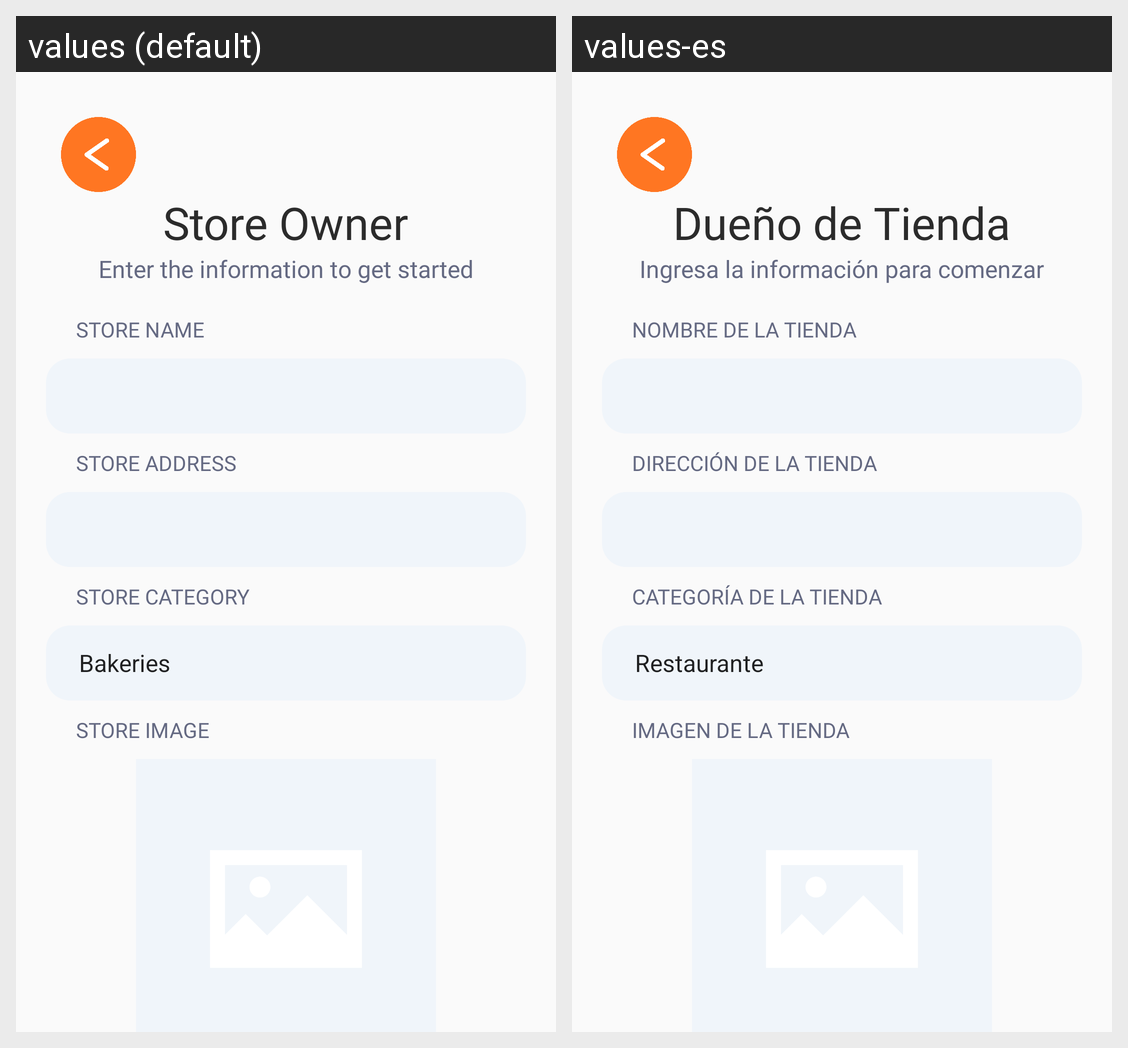

For this localized Android screen grid, give each drawn string resource with its value in every locale shown.
Android screen res/layout/activity_sign_up_store_owner_2.xml rendered under 2 locales, left to right: values (default), values-es. Device: Nexus 5 (rendered at 1080×1920; each locale shown at half size, 540×960, under a caption strip naming it); theme AppTheme.
Strings drawn on this screen, with the default value and each locale's value (text and hints the layout hard-codes, and strings that could not be matched under every locale, appear in the picture but are not listed):

sign_up_store_owner_2_store_owner
  values: Store Owner
  values-es: Dueño de Tienda

sign_up_store_owner_2_enter_the_information_to_get_started
  values: Enter the information to get started
  values-es: Ingresa la información para comenzar

sign_up_store_owner_2_store_name
  values: STORE NAME
  values-es: NOMBRE DE LA TIENDA

sign_up_store_owner_2_store_address
  values: STORE ADDRESS
  values-es: DIRECCIÓN DE LA TIENDA

sign_up_store_owner_2_store_category
  values: STORE CATEGORY
  values-es: CATEGORÍA DE LA TIENDA

sign_up_store_owner_2_store_image
  values: STORE IMAGE
  values-es: IMAGEN DE LA TIENDA
